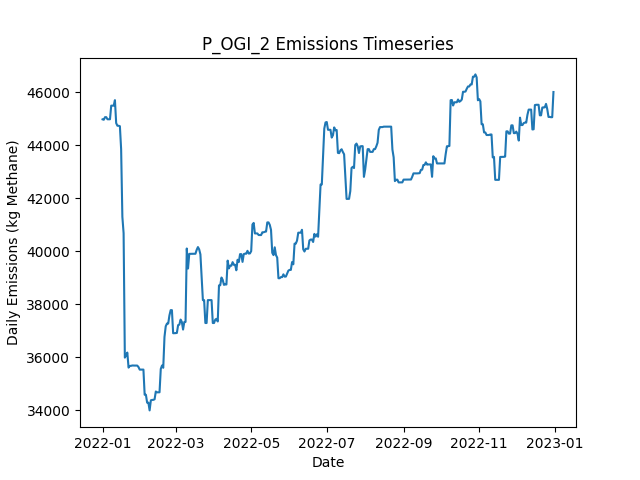

The data file committed next to this chart (first rows):
Date, Daily Emissions (Kg Methane), Daily Mitigable Emissions (Kg Methane), Daily Non-Mitigable Emissions (Kg Methan…, Daily Cost ($), Active Leaks, New Leaks, Leaks Repaired, Leaks Naturally Repaired, Leaks Tagged, Daily Repair Cost ($), Daily Natural Repair Cost ($), OGI Deployment Cost ($), OGI Sites flagged for Follow-Up, OGI Leaks tagged for repair, OGI Sites Visited, OGI Travel Time (Minutes), OGI Survey Time (Minutes)
2022-01-01, 44975, 9205, 35770, 2876, 392, 396, 0, 1, 46, 0.00000, 200, 2876, , 46, 3, 180, 300
2022-01-02, 44959, 9189, 35770, 2876, 391, 0, 0, 1, 60, 0.00000, 200, 2876, , 60, 3, 180, 360
2022-01-03, 45057, 9287, 35770, 2876, 392, 1, 0, 0, 44, 0.00000, 0.00000, 2876, , 44, 3, 180, 300
2022-01-04, 45057, 9287, 35770, 2876, 391, 0, 0, 1, 95, 0.00000, 200, 2876, , 95, 3, 180, 360
2022-01-05, 44978, 9295, 35683, 0.00000, 392, 2, 0, 0, 0, 0.00000, 0.00000, 0.00000, , 0, 0, 0, 0
2022-01-06, 44978, 9294, 35683, 0.00000, 391, 0, 0, 1, 0, 0.00000, 200, 0.00000, , 0, 0, 0, 0
2022-01-07, 44978, 9294, 35683, 0.00000, 391, 0, 0, 0, 0, 0.00000, 0.00000, 0.00000, , 0, 0, 0, 0
2022-01-08, 45491, 9721, 35770, 0.00000, 393, 2, 0, 0, 0, 0.00000, 0.00000, 0.00000, , 0, 0, 0, 0
2022-01-09, 45491, 9721, 35770, 0.00000, 393, 0, 0, 0, 0, 0.00000, 0.00000, 0.00000, , 0, 0, 0, 0
2022-01-10, 45491, 9721, 35770, 0.00000, 393, 0, 0, 0, 0, 0.00000, 0.00000, 0.00000, , 0, 0, 0, 0
2022-01-11, 45698, 9721, 35977, 0.00000, 395, 2, 0, 0, 0, 0.00000, 0.00000, 0.00000, , 0, 0, 0, 0
2022-01-12, 44834, 9721, 35113, 0.00000, 394, 1, 0, 1, 0, 0.00000, 200, 0.00000, , 0, 0, 0, 0
2022-01-13, 44733, 9724, 35009, 0.00000, 394, 1, 0, 0, 0, 0.00000, 0.00000, 0.00000, , 0, 0, 0, 0
2022-01-14, 44733, 9724, 35009, 0.00000, 394, 0, 0, 0, 0, 0.00000, 0.00000, 0.00000, , 0, 0, 0, 0
2022-01-15, 44716, 9724, 34992, 0.00000, 393, 1, 0, 1, 0, 0.00000, 200, 0.00000, , 0, 0, 0, 0
2022-01-16, 43853, 8861, 34992, 8000, 354, 2, 40, 0, 0, 8000, 0.00000, 0.00000, , 0, 0, 0, 0
2022-01-17, 41299, 6895, 34404, 10800, 299, 1, 54, 0, 0, 10800, 0.00000, 0.00000, , 0, 0, 0, 0
2022-01-18, 40682, 5984, 34698, 7600, 262, 1, 38, 0, 0, 7600, 0.00000, 0.00000, , 0, 0, 0, 0
2022-01-19, 35989, 1187, 34802, 16200, 182, 1, 81, 0, 0, 16200, 0.00000, 0.00000, , 0, 0, 0, 0
2022-01-20, 36076, 1187, 34888, 0.00000, 184, 3, 0, 1, 0, 0.00000, 200, 0.00000, , 0, 0, 0, 0
2022-01-21, 36179, 1187, 34992, 0.00000, 185, 1, 0, 0, 0, 0.00000, 0.00000, 0.00000, , 0, 0, 0, 0
2022-01-22, 35612, 1087, 34525, 0.00000, 184, 2, 0, 2, 0, 0.00000, 400, 0.00000, , 0, 0, 0, 0
2022-01-23, 35677, 1151, 34525, 0.00000, 187, 3, 0, 0, 0, 0.00000, 0.00000, 0.00000, , 0, 0, 0, 0
2022-01-24, 35679, 1153, 34525, 0.00000, 188, 1, 0, 0, 0, 0.00000, 0.00000, 0.00000, , 0, 0, 0, 0
2022-01-25, 35692, 1167, 34525, 0.00000, 189, 2, 0, 1, 0, 0.00000, 200, 0.00000, , 0, 0, 0, 0
2022-01-26, 35689, 1164, 34525, 0.00000, 188, 0, 0, 1, 0, 0.00000, 200, 0.00000, , 0, 0, 0, 0
2022-01-27, 35689, 1164, 34525, 0.00000, 188, 0, 0, 0, 0, 0.00000, 0.00000, 0.00000, , 0, 0, 0, 0
2022-01-28, 35689, 1164, 34525, 0.00000, 188, 0, 0, 0, 0, 0.00000, 0.00000, 0.00000, , 0, 0, 0, 0
2022-01-29, 35689, 1164, 34525, 0.00000, 188, 0, 0, 0, 0, 0.00000, 0.00000, 0.00000, , 0, 0, 0, 0
2022-01-30, 35635, 1196, 34439, 0.00000, 189, 2, 0, 0, 0, 0.00000, 0.00000, 0.00000, , 0, 0, 0, 0
2022-01-31, 35536, 1201, 34335, 0.00000, 189, 1, 0, 0, 0, 0.00000, 0.00000, 0.00000, , 0, 0, 0, 0
2022-02-01, 35536, 1200, 34335, 0.00000, 188, 0, 0, 1, 0, 0.00000, 200, 0.00000, , 0, 0, 0, 0
2022-02-02, 35536, 1200, 34335, 0.00000, 188, 0, 0, 0, 0, 0.00000, 0.00000, 0.00000, , 0, 0, 0, 0
2022-02-03, 35538, 1203, 34335, 0.00000, 189, 1, 0, 0, 0, 0.00000, 0.00000, 0.00000, , 0, 0, 0, 0
2022-02-04, 34589, 1204, 33385, 0.00000, 188, 1, 0, 0, 0, 0.00000, 0.00000, 0.00000, , 0, 0, 0, 0
2022-02-05, 34589, 1204, 33385, 0.00000, 188, 0, 0, 0, 0, 0.00000, 0.00000, 0.00000, , 0, 0, 0, 0
2022-02-06, 34290, 1216, 33074, 0.00000, 188, 2, 0, 0, 0, 0.00000, 0.00000, 0.00000, , 0, 0, 0, 0
2022-02-07, 34292, 1218, 33074, 0.00000, 189, 1, 0, 0, 0, 0.00000, 0.00000, 0.00000, , 0, 0, 0, 0
2022-02-08, 33999, 1218, 32780, 0.00000, 188, 0, 0, 0, 0, 0.00000, 0.00000, 0.00000, , 0, 0, 0, 0
2022-02-09, 34379, 1218, 33160, 0.00000, 190, 2, 0, 0, 0, 0.00000, 0.00000, 0.00000, , 0, 0, 0, 0
2022-02-10, 34394, 1234, 33160, 0.00000, 191, 1, 0, 0, 0, 0.00000, 0.00000, 0.00000, , 0, 0, 0, 0
2022-02-11, 34396, 1236, 33160, 0.00000, 193, 2, 0, 0, 0, 0.00000, 0.00000, 0.00000, , 0, 0, 0, 0
2022-02-12, 34417, 1257, 33160, 0.00000, 195, 2, 0, 0, 0, 0.00000, 0.00000, 0.00000, , 0, 0, 0, 0
2022-02-13, 34711, 1257, 33454, 0.00000, 196, 1, 0, 0, 0, 0.00000, 0.00000, 0.00000, , 0, 0, 0, 0
2022-02-14, 34680, 1226, 33454, 0.00000, 195, 0, 0, 1, 0, 0.00000, 200, 0.00000, , 0, 0, 0, 0
2022-02-15, 34680, 1226, 33454, 0.00000, 195, 0, 0, 0, 0, 0.00000, 0.00000, 0.00000, , 0, 0, 0, 0
2022-02-16, 34681, 1227, 33454, 0.00000, 196, 1, 0, 0, 0, 0.00000, 0.00000, 0.00000, , 0, 0, 0, 0
2022-02-17, 35561, 1243, 34318, 0.00000, 198, 2, 0, 0, 0, 0.00000, 0.00000, 0.00000, , 0, 0, 0, 0
2022-02-18, 35692, 1270, 34422, 0.00000, 200, 2, 0, 0, 0, 0.00000, 0.00000, 0.00000, , 0, 0, 0, 0
2022-02-19, 35606, 1270, 34335, 0.00000, 199, 0, 0, 0, 0, 0.00000, 0.00000, 0.00000, , 0, 0, 0, 0
2022-02-20, 36769, 1276, 35493, 0.00000, 202, 3, 0, 0, 0, 0.00000, 0.00000, 0.00000, , 0, 0, 0, 0
2022-02-21, 37170, 1383, 35787, 0.00000, 205, 3, 0, 0, 0, 0.00000, 0.00000, 0.00000, , 0, 0, 0, 0
2022-02-22, 37274, 1383, 35891, 0.00000, 206, 1, 0, 0, 0, 0.00000, 0.00000, 0.00000, , 0, 0, 0, 0
2022-02-23, 37274, 1383, 35891, 0.00000, 206, 0, 0, 0, 0, 0.00000, 0.00000, 0.00000, , 0, 0, 0, 0
2022-02-24, 37581, 1397, 36184, 0.00000, 207, 2, 0, 1, 0, 0.00000, 200, 0.00000, , 0, 0, 0, 0
2022-02-25, 37779, 1405, 36374, 0.00000, 210, 3, 0, 0, 0, 0.00000, 0.00000, 0.00000, , 0, 0, 0, 0
2022-02-26, 37779, 1405, 36374, 0.00000, 210, 0, 0, 0, 0, 0.00000, 0.00000, 0.00000, , 0, 0, 0, 0
2022-02-27, 36909, 1485, 35424, 0.00000, 210, 2, 0, 0, 0, 0.00000, 0.00000, 0.00000, , 0, 0, 0, 0
2022-02-28, 36910, 1486, 35424, 0.00000, 211, 2, 0, 0, 0, 0.00000, 0.00000, 0.00000, , 0, 0, 0, 0
2022-03-01, 36913, 1489, 35424, 0.00000, 212, 1, 0, 0, 0, 0.00000, 0.00000, 0.00000, , 0, 0, 0, 0
... 305 more rows
